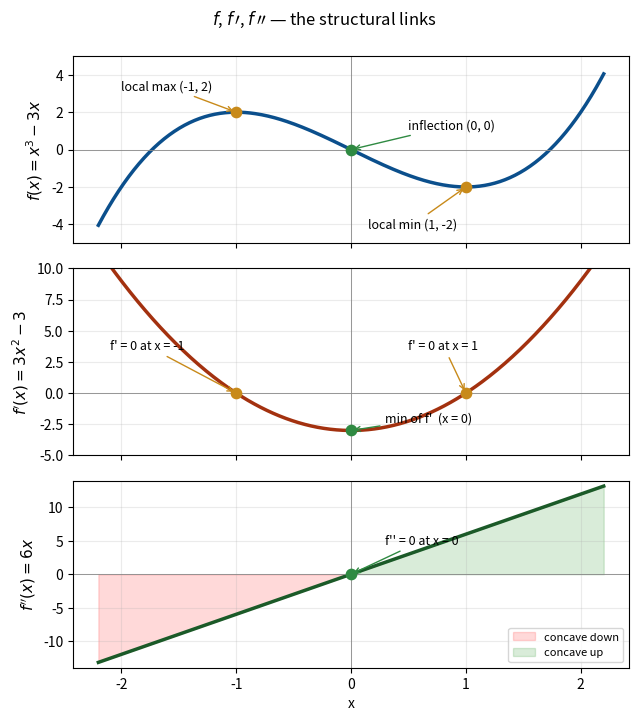

Source code (Python): (Note: this script raises an exception after producing the figure.)
"""Lesson 4 — stacked panel showing f(x)=x^3-3x alongside f'(x)=3x^2-3 and f''(x)=6x.

The point of this graphic is to let a student see the structural links:
- extrema of f at x = ±1  <->  zeros of f'
- inflection of f at x = 0  <->  minimum of f'  <->  zero of f''
- concavity of f           <->  sign of f''
"""
import numpy as np
import matplotlib.pyplot as plt

x = np.linspace(-2.2, 2.2, 400)
f = x**3 - 3*x
fp = 3*x**2 - 3
fpp = 6*x

fig, axes = plt.subplots(3, 1, figsize=(6.4, 7.2), sharex=True)

# f(x)
ax = axes[0]
ax.plot(x, f, color='#0b4f8c', linewidth=2.5)
ax.axhline(0, color='#888', linewidth=0.6)
ax.axvline(0, color='#888', linewidth=0.6)
ax.scatter([-1, 1], [2, -2], color='#c88a1a', zorder=5, s=55)
ax.annotate('local max (-1, 2)', (-1, 2), xytext=(-2.0, 3.2), fontsize=9,
            arrowprops=dict(arrowstyle='->', color='#c88a1a'))
ax.annotate('local min (1, -2)', (1, -2), xytext=(0.15, -4.2), fontsize=9,
            arrowprops=dict(arrowstyle='->', color='#c88a1a'))
ax.scatter([0], [0], color='#2f8a42', zorder=5, s=55)
ax.annotate('inflection (0, 0)', (0, 0), xytext=(0.5, 1.1), fontsize=9,
            arrowprops=dict(arrowstyle='->', color='#2f8a42'))
ax.set_ylabel(r'$f(x) = x^3 - 3x$', fontsize=11)
ax.set_ylim(-5, 5)
ax.grid(alpha=0.25)

# f'(x)
ax = axes[1]
ax.plot(x, fp, color='#a3310f', linewidth=2.5)
ax.axhline(0, color='#888', linewidth=0.6)
ax.axvline(0, color='#888', linewidth=0.6)
ax.scatter([-1, 1], [0, 0], color='#c88a1a', zorder=5, s=55)
ax.annotate("f' = 0 at x = -1", (-1, 0), xytext=(-2.1, 3.5), fontsize=9,
            arrowprops=dict(arrowstyle='->', color='#c88a1a'))
ax.annotate("f' = 0 at x = 1", (1, 0), xytext=(0.5, 3.5), fontsize=9,
            arrowprops=dict(arrowstyle='->', color='#c88a1a'))
ax.scatter([0], [-3], color='#2f8a42', zorder=5, s=55)
ax.annotate("min of f'  (x = 0)", (0, -3), xytext=(0.3, -2.3), fontsize=9,
            arrowprops=dict(arrowstyle='->', color='#2f8a42'))
ax.set_ylabel(r"$f'(x) = 3x^2 - 3$", fontsize=11)
ax.set_ylim(-5, 10)
ax.grid(alpha=0.25)

# f''(x)
ax = axes[2]
ax.plot(x, fpp, color='#1b5a28', linewidth=2.5)
ax.axhline(0, color='#888', linewidth=0.6)
ax.axvline(0, color='#888', linewidth=0.6)
ax.scatter([0], [0], color='#2f8a42', zorder=5, s=55)
ax.annotate("f'' = 0 at x = 0", (0, 0), xytext=(0.3, 4.5), fontsize=9,
            arrowprops=dict(arrowstyle='->', color='#2f8a42'))
ax.fill_between(x, fpp, 0, where=(x < 0), alpha=0.15, color='red',
                label='concave down')
ax.fill_between(x, fpp, 0, where=(x > 0), alpha=0.15, color='green',
                label='concave up')
ax.set_ylabel(r"$f''(x) = 6x$", fontsize=11)
ax.set_xlabel('x')
ax.set_ylim(-14, 14)
ax.legend(loc='lower right', fontsize=8)
ax.grid(alpha=0.25)

plt.suptitle(r'$f$, $f\,\prime$, $f\,\prime\prime$ — the structural links',
             fontsize=12, y=0.995)
plt.tight_layout()
plt.savefig('/storage/emulated/0/gis-sat/slides/img/l4_cubic_stack.png',
            dpi=140, bbox_inches='tight', facecolor='white')
print("Saved l4_cubic_stack.png")

# Verification pass — print landmark values for eyeballing
print()
print("Verification values:")
print(f"  f(-1) = {(-1)**3 - 3*(-1)}  (should be 2)")
print(f"  f(1)  = {1**3 - 3*1}  (should be -2)")
print(f"  f(0)  = {0**3 - 3*0}  (should be 0)")
print(f"  f'(-1) = {3*1 - 3}  (should be 0)")
print(f"  f'(1)  = {3*1 - 3}  (should be 0)")
print(f"  f'(0)  = {3*0 - 3}  (should be -3)")
print(f"  f''(0) = {6*0}  (should be 0)")
print(f"  f''(-1) = {6*(-1)}  (should be -6, so concave down)")
print(f"  f''(1)  = {6*1}  (should be 6, so concave up)")
